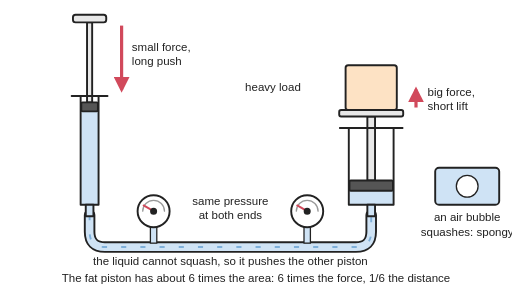
t = 0.00 s
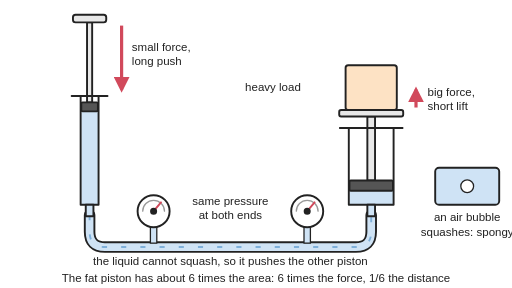
t = 0.70 s
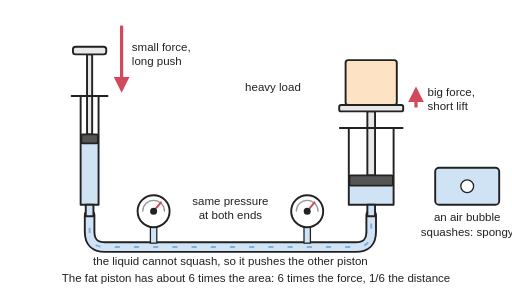
t = 1.50 s
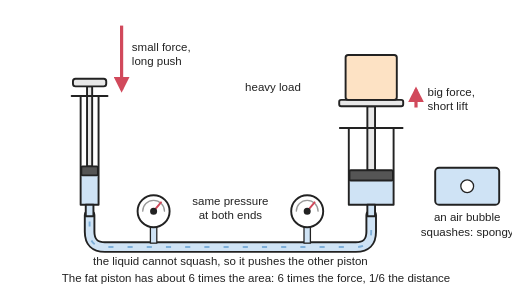
t = 2.48 s
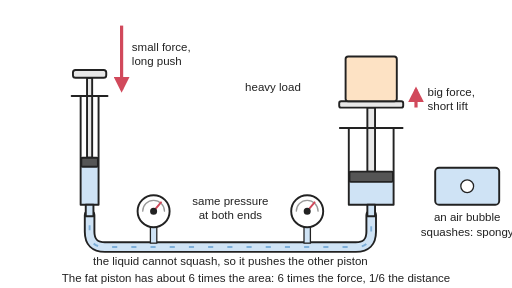
t = 3.33 s
t = 4.30 s: frame unchanged from t = 0.70 s, image omitted

The animated SVG that drew these frames (rendered in a browser with its animation timeline set to each time). Animation: 10 SMIL elements (animate=6,animateTransform=4); one cycle of 5.00 s, repeats indefinitely.

<svg xmlns="http://www.w3.org/2000/svg" viewBox="0 0 800 450" width="800" height="450" role="img">
<title>A thin syringe and a fat syringe joined by a liquid-filled tube, animated: the thin plunger is pushed a long way down and the liquid flows along the tube to lift the fat plunger and its heavy load a short way, both pressure gauges rise together and an air bubble shrinks; then the thin plunger is pulled back and the load comes down again.</title>
<rect width="800" height="450" fill="#ffffff"/>
<defs>
<marker id="ah" viewBox="0 0 10 10" refX="8" refY="5" markerWidth="5" markerHeight="5" orient="auto-start-reverse"><path d="M0,0 L10,5 L0,10 z" fill="#d1495b"/></marker>
<pattern id="hatch" width="10" height="10" patternUnits="userSpaceOnUse" patternTransform="rotate(45)"><line x1="0" y1="0" x2="0" y2="10" stroke="#222" stroke-width="2"/></pattern>
</defs>
<g stroke="#222" stroke-width="3" stroke-linejoin="round" stroke-linecap="round">
<path d="M140,336 V362 Q140,386 164,386 H556 Q580,386 580,362 V336" fill="none" stroke-width="18"/>
<path d="M140,336 V362 Q140,386 164,386 H556 Q580,386 580,362 V336" fill="none" stroke="#cfe3f5" stroke-width="12"/>
<path d="M140,336 V362 Q140,386 164,386 H556 Q580,386 580,362 V336" fill="none" stroke="#7fb0da" stroke-width="3" stroke-dasharray="8 22" stroke-linecap="butt"><animate attributeName="stroke-dashoffset" values="0;0;0;-400;-400;0;0;0" keyTimes="0;0.08;0.14;0.46;0.6;0.86;0.92;1" dur="5s" repeatCount="indefinite" calcMode="spline" keySplines="0.4 0 0.6 1;0.4 0 0.6 1;0.4 0 0.6 1;0.4 0 0.6 1;0.4 0 0.6 1;0.4 0 0.6 1;0.4 0 0.6 1"/></path>
<rect x="235" y="352" width="10" height="28" fill="#cfe3f5" stroke-width="2"/>
<circle cx="240" cy="330" r="25" fill="#ffffff"/>
<path d="M240,330 m-17,0 a17,17 0 0 1 34,0" fill="none" stroke="#999" stroke-width="2"/>
<g><animateTransform attributeName="transform" type="rotate" values="-60 240 330;-60 240 330;40 240 330;40 240 330;40 240 330;40 240 330;-60 240 330;-60 240 330" keyTimes="0;0.08;0.14;0.46;0.6;0.86;0.92;1" dur="5s" repeatCount="indefinite" calcMode="spline" keySplines="0.4 0 0.6 1;0.4 0 0.6 1;0.4 0 0.6 1;0.4 0 0.6 1;0.4 0 0.6 1;0.4 0 0.6 1;0.4 0 0.6 1"/><line x1="240" y1="330" x2="240" y2="312" stroke="#d1495b" stroke-width="3"/></g>
<circle cx="240" cy="330" r="4" fill="#222"/>
<rect x="475" y="352" width="10" height="28" fill="#cfe3f5" stroke-width="2"/>
<circle cx="480" cy="330" r="25" fill="#ffffff"/>
<path d="M480,330 m-17,0 a17,17 0 0 1 34,0" fill="none" stroke="#999" stroke-width="2"/>
<g><animateTransform attributeName="transform" type="rotate" values="-60 480 330;-60 480 330;40 480 330;40 480 330;40 480 330;40 480 330;-60 480 330;-60 480 330" keyTimes="0;0.08;0.14;0.46;0.6;0.86;0.92;1" dur="5s" repeatCount="indefinite" calcMode="spline" keySplines="0.4 0 0.6 1;0.4 0 0.6 1;0.4 0 0.6 1;0.4 0 0.6 1;0.4 0 0.6 1;0.4 0 0.6 1;0.4 0 0.6 1"/><line x1="480" y1="330" x2="480" y2="312" stroke="#d1495b" stroke-width="3"/></g>
<circle cx="480" cy="330" r="4" fill="#222"/>
<rect x="126" y="150" width="28" height="170" fill="#ffffff" stroke="none"/>
<rect x="127" y="174" width="26" height="146" fill="#cfe3f5" stroke="none"><animate attributeName="y" values="174;174;174;274;274;174;174;174" keyTimes="0;0.08;0.14;0.46;0.6;0.86;0.92;1" dur="5s" repeatCount="indefinite" calcMode="spline" keySplines="0.4 0 0.6 1;0.4 0 0.6 1;0.4 0 0.6 1;0.4 0 0.6 1;0.4 0 0.6 1;0.4 0 0.6 1;0.4 0 0.6 1"/><animate attributeName="height" values="146;146;146;46;46;146;146;146" keyTimes="0;0.08;0.14;0.46;0.6;0.86;0.92;1" dur="5s" repeatCount="indefinite" calcMode="spline" keySplines="0.4 0 0.6 1;0.4 0 0.6 1;0.4 0 0.6 1;0.4 0 0.6 1;0.4 0 0.6 1;0.4 0 0.6 1;0.4 0 0.6 1"/></rect>
<g><animateTransform attributeName="transform" type="translate" values="0 0;0 0;0 0;0 100;0 100;0 0;0 0;0 0" keyTimes="0;0.08;0.14;0.46;0.6;0.86;0.92;1" dur="5s" repeatCount="indefinite" calcMode="spline" keySplines="0.4 0 0.6 1;0.4 0 0.6 1;0.4 0 0.6 1;0.4 0 0.6 1;0.4 0 0.6 1;0.4 0 0.6 1;0.4 0 0.6 1"/><rect x="136" y="35" width="8" height="125" fill="#e8e8e8"/><rect x="114" y="23" width="52" height="12" rx="4" fill="#e8e8e8"/><rect x="127" y="160" width="26" height="14" rx="2" fill="#555"/></g>
<path d="M126,150 V320 H154 V150 M112,150 H168" fill="none"/>
<rect x="134" y="320" width="12" height="18" fill="#cfe3f5"/>
<rect x="545" y="200" width="70" height="120" fill="#ffffff" stroke="none"/>
<rect x="546" y="298" width="68" height="22" fill="#cfe3f5" stroke="none"><animate attributeName="y" values="298;298;298;282;282;298;298;298" keyTimes="0;0.08;0.14;0.46;0.6;0.86;0.92;1" dur="5s" repeatCount="indefinite" calcMode="spline" keySplines="0.4 0 0.6 1;0.4 0 0.6 1;0.4 0 0.6 1;0.4 0 0.6 1;0.4 0 0.6 1;0.4 0 0.6 1;0.4 0 0.6 1"/><animate attributeName="height" values="22;22;22;38;38;22;22;22" keyTimes="0;0.08;0.14;0.46;0.6;0.86;0.92;1" dur="5s" repeatCount="indefinite" calcMode="spline" keySplines="0.4 0 0.6 1;0.4 0 0.6 1;0.4 0 0.6 1;0.4 0 0.6 1;0.4 0 0.6 1;0.4 0 0.6 1;0.4 0 0.6 1"/></rect>
<g><animateTransform attributeName="transform" type="translate" values="0 0;0 0;0 0;0 -16;0 -16;0 0;0 0;0 0" keyTimes="0;0.08;0.14;0.46;0.6;0.86;0.92;1" dur="5s" repeatCount="indefinite" calcMode="spline" keySplines="0.4 0 0.6 1;0.4 0 0.6 1;0.4 0 0.6 1;0.4 0 0.6 1;0.4 0 0.6 1;0.4 0 0.6 1;0.4 0 0.6 1"/><rect x="574" y="182" width="12" height="100" fill="#e8e8e8"/><rect x="530" y="172" width="100" height="10" rx="3" fill="#e8e8e8"/><rect x="540" y="102" width="80" height="70" rx="4" fill="#fde2c4"/><rect x="546" y="282" width="68" height="16" rx="2" fill="#555"/></g>
<path d="M545,200 V320 H615 V200 M531,200 H629" fill="none"/>
<rect x="574" y="320" width="12" height="18" fill="#cfe3f5"/>
<rect x="680" y="262" width="100" height="58" rx="6" fill="#cfe3f5"/>
<circle cx="730" cy="291" r="17" fill="#ffffff" stroke-width="2"><animate attributeName="r" values="17;17;10;10;10;10;17;17" keyTimes="0;0.08;0.14;0.46;0.6;0.86;0.92;1" dur="5s" repeatCount="indefinite" calcMode="spline" keySplines="0.4 0 0.6 1;0.4 0 0.6 1;0.4 0 0.6 1;0.4 0 0.6 1;0.4 0 0.6 1;0.4 0 0.6 1;0.4 0 0.6 1"/></circle>
</g>
<g fill="none" stroke="#d1495b" stroke-width="5" marker-end="url(#ah)">
<line x1="190" y1="40" x2="190" y2="140"/><line x1="650" y1="168" x2="650" y2="140"/>
</g>
<g font-family="Arial, Helvetica, sans-serif" font-size="18" fill="#222" text-anchor="middle">
<g text-anchor="start"><text x="206" y="80">small force,</text><text x="206" y="102">long push</text><text x="668" y="150">big force,</text><text x="668" y="172">short lift</text></g>
<text x="470" y="142" text-anchor="end">heavy load</text>
<text x="360" y="320">same pressure</text><text x="360" y="342">at both ends</text>
<text x="730" y="346">an air bubble</text><text x="730" y="368">squashes: spongy</text>
<text x="360" y="414">the liquid cannot squash, so it pushes the other piston</text>
<text x="400" y="440">The fat piston has about 6 times the area: 6 times the force, 1/6 the distance</text>
</g>
</svg>
